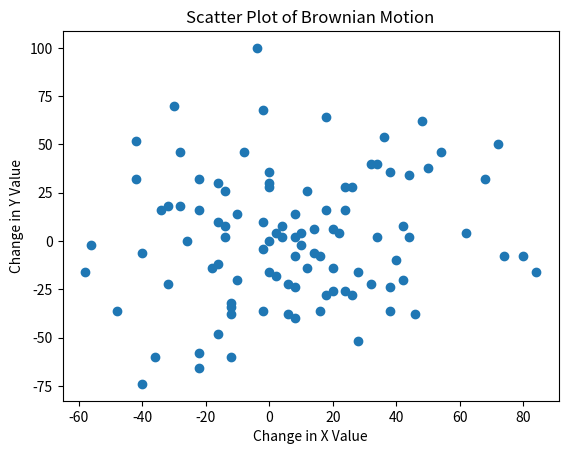
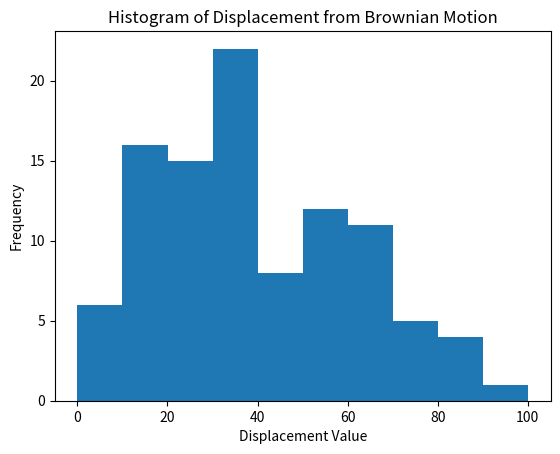
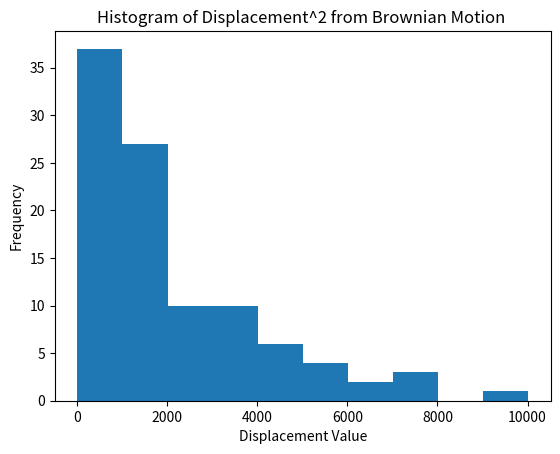
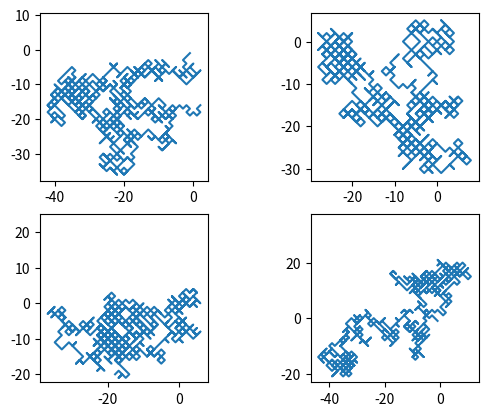

Write Python code to recreate these figures, in order.
import numpy as np, matplotlib.pyplot as plt 

'''--- Brownian Motion Simulation ---'''
# Definition: The random movement of a particle over time periods 

'''Creating Random Number Generator Object'''
# Create a random number generator object 
rng = np.random.default_rng() 

# Assign its uniform distribution method to rand 
random = rng.random 
num_steps = 1000
num_points = 100

'''Define x-value trajectory'''
def generate_x_step():
    # Store 1000 random numbers between 0 - 1
    random_number1 = random(num_steps) 

    # If greater than 0.5, store it as true; otherwise, false
    # This implements random particle movement in Brownian motion
    x_step = random_number1 > 0.5 

    # Convert boolean array of true and false into 1 and -1
    x_value = x_step*2 - 1
    x_value = np.cumsum(x_value)
    return x_value

'''Define y-value trajectory'''
def generate_y_step():
    # Store 1000 random numbers between 0 - 1
    random_number2 = random(num_steps)

    # If greater than 0.5, store it as true; otherwise, false 
    # This implements random particle movement in Brownian motion
    y_step = random_number2 > 0.5 

    # Convert boolean array of true and false into 1 and -1
    y_value = y_step*2 - 1 
    y_value = np.cumsum(y_value)
    return y_value 

'''Store Final x and y Values and Displacement'''
x_final = np.zeros(num_points)
y_final = np.zeros(num_points)
displacement = np.zeros(num_points)
for i in range(num_points): 
    x_value = generate_x_step() 
    y_value = generate_y_step() 
    x_final[i] = x_value[-1]
    y_final[i] = y_value[-1]
    displacement[i] = np.sqrt(x_value[-1]**2 + y_value[-1]**2) 

'''Plotting'''
# Plot the change in x over the change in y
ax = plt.gca()
plt.scatter(x_final, y_final)
ax.set_xlabel("Change in X Value")
ax.set_ylabel("Change in Y Value")
ax.set_title("Scatter Plot of Brownian Motion")
plt.show() 

# Plot the histogram of the displacement
ax = plt.gca()
plt.hist(displacement)
ax.set_xlabel("Displacement Value")
ax.set_ylabel("Frequency")
ax.set_title("Histogram of Displacement from Brownian Motion")
plt.show() 

# Plot the histogram of the displacement^2
ax = plt.gca()
plt.hist(displacement**2)
ax.set_xlabel("Displacement Value")
ax.set_ylabel("Frequency")
ax.set_title("Histogram of Displacement^2 from Brownian Motion ")
plt.show()

# Compute the mean square displacement
mean_square_displacement = np.mean(displacement**2)
print(f"The mean square displacement is: {mean_square_displacement}")

# Visualize 4 subplots of the trajectory of brownian motion
num_sub_plots = 4
plt.figure()
for i in range(num_sub_plots):
    x_value = generate_x_step()
    y_value = generate_y_step()
    plt.subplot(2, 2, i+1); plt.plot(x_value, y_value)
    plt.axis('square')
plt.show()
